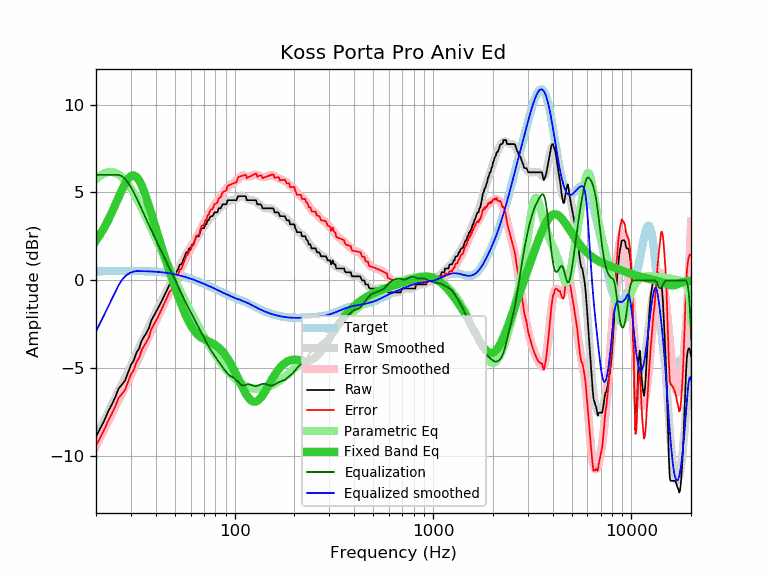

Values plotted in this chart, from the file beside it:
frequency, raw, error, smoothed, error_smoothed, equalization, parametric_eq, equalized_raw, equalized_smoothed, target
20, -8.89, -9.41, -8.90, -9.42, 6.00, 2.27, -2.89, -2.90, 0.52
21, -8.43, -8.95, -8.42, -8.94, 6.00, 2.62, -2.43, -2.42, 0.52
22, -7.98, -8.50, -7.95, -8.48, 6.00, 3.00, -1.98, -1.95, 0.52
23, -7.47, -8.00, -7.50, -8.03, 6.00, 3.41, -1.47, -1.50, 0.53
24, -7.07, -7.60, -7.07, -7.60, 6.00, 3.84, -1.07, -1.07, 0.53
25, -6.65, -7.18, -6.67, -7.20, 6.00, 4.29, -0.65, -0.67, 0.53
26, -6.15, -6.68, -6.28, -6.81, 6.00, 4.73, -0.15, -0.28, 0.53
27, -5.93, -6.46, -5.91, -6.44, 5.93, 5.15, -0.00, 0.02, 0.53
28, -5.70, -6.23, -5.55, -6.08, 5.78, 5.50, 0.08, 0.23, 0.53
29, -5.24, -5.77, -5.19, -5.73, 5.56, 5.78, 0.32, 0.36, 0.53
30, -4.81, -5.34, -4.85, -5.38, 5.30, 5.94, 0.49, 0.45, 0.53
31, -4.56, -5.09, -4.50, -5.04, 5.01, 5.97, 0.45, 0.51, 0.53
32, -4.10, -4.63, -4.17, -4.70, 4.70, 5.89, 0.60, 0.53, 0.53
33, -3.87, -4.40, -3.84, -4.37, 4.37, 5.68, 0.50, 0.53, 0.53
34, -3.42, -3.95, -3.52, -4.04, 4.04, 5.39, 0.62, 0.53, 0.53
35, -3.19, -3.71, -3.21, -3.73, 3.73, 5.04, 0.54, 0.52, 0.52
36, -2.96, -3.48, -2.91, -3.43, 3.43, 4.64, 0.47, 0.52, 0.52
37, -2.71, -3.22, -2.62, -3.14, 3.14, 4.23, 0.43, 0.51, 0.51
38, -2.28, -2.79, -2.35, -2.86, 2.86, 3.81, 0.58, 0.51, 0.51
39, -2.05, -2.55, -2.08, -2.59, 2.59, 3.39, 0.54, 0.50, 0.50
40, -1.82, -2.31, -1.83, -2.32, 2.32, 2.98, 0.50, 0.49, 0.49
41, -1.60, -2.08, -1.59, -2.07, 2.07, 2.58, 0.47, 0.48, 0.48
42, -1.37, -1.84, -1.35, -1.83, 1.83, 2.20, 0.46, 0.47, 0.47
43, -1.14, -1.60, -1.12, -1.59, 1.59, 1.83, 0.45, 0.46, 0.46
44, -0.91, -1.36, -0.90, -1.35, 1.35, 1.48, 0.44, 0.45, 0.45
45, -0.68, -1.12, -0.69, -1.13, 1.13, 1.14, 0.45, 0.44, 0.44
46, -0.46, -0.88, -0.49, -0.91, 0.91, 0.81, 0.45, 0.42, 0.42
47, -0.23, -0.63, -0.29, -0.69, 0.69, 0.50, 0.46, 0.40, 0.40
48, -0.18, -0.57, -0.09, -0.48, 0.48, 0.19, 0.30, 0.39, 0.39
49, 0.13, -0.24, 0.10, -0.26, 0.26, -0.10, 0.39, 0.37, 0.37
50, 0.23, -0.12, 0.29, -0.05, 0.05, -0.39, 0.28, 0.35, 0.35
51, 0.50, 0.17, 0.48, 0.15, -0.15, -0.66, 0.35, 0.33, 0.33
52, 0.68, 0.38, 0.66, 0.36, -0.36, -0.92, 0.32, 0.30, 0.30
53, 0.91, 0.63, 0.84, 0.56, -0.56, -1.17, 0.35, 0.28, 0.28
54, 0.91, 0.65, 1.01, 0.76, -0.76, -1.41, 0.15, 0.26, 0.26
55, 1.14, 0.91, 1.18, 0.95, -0.95, -1.63, 0.19, 0.23, 0.23
56, 1.37, 1.16, 1.34, 1.13, -1.13, -1.84, 0.24, 0.21, 0.21
57, 1.60, 1.42, 1.49, 1.31, -1.31, -2.04, 0.29, 0.18, 0.18
58, 1.60, 1.45, 1.63, 1.48, -1.48, -2.22, 0.12, 0.15, 0.15
59, 1.82, 1.70, 1.77, 1.64, -1.64, -2.39, 0.18, 0.12, 0.12
60, 1.82, 1.72, 1.90, 1.80, -1.80, -2.54, 0.02, 0.10, 0.10
61, 2.05, 1.98, 2.03, 1.96, -1.96, -2.67, 0.09, 0.07, 0.07
62, 2.05, 2.01, 2.15, 2.11, -2.11, -2.79, -0.06, 0.04, 0.04
63, 2.28, 2.27, 2.27, 2.26, -2.26, -2.90, 0.02, 0.01, 0.01
64, 2.51, 2.53, 2.39, 2.41, -2.41, -2.99, 0.10, -0.02, -0.02
65, 2.51, 2.56, 2.51, 2.56, -2.56, -3.07, -0.05, -0.05, -0.05
66, 2.51, 2.59, 2.62, 2.70, -2.70, -3.14, -0.19, -0.08, -0.08
67, 2.74, 2.85, 2.74, 2.84, -2.84, -3.20, -0.10, -0.11, -0.11
68, 2.96, 3.10, 2.85, 2.98, -2.98, -3.26, -0.02, -0.14, -0.14
69, 2.96, 3.13, 2.95, 3.12, -3.12, -3.30, -0.16, -0.17, -0.17
70, 2.96, 3.16, 3.06, 3.26, -3.26, -3.34, -0.30, -0.20, -0.20
71, 3.19, 3.42, 3.16, 3.39, -3.39, -3.38, -0.20, -0.23, -0.23
72, 3.20, 3.46, 3.26, 3.52, -3.52, -3.41, -0.32, -0.26, -0.26
73, 3.42, 3.71, 3.36, 3.64, -3.64, -3.44, -0.22, -0.28, -0.29
74, 3.42, 3.73, 3.45, 3.76, -3.76, -3.47, -0.34, -0.31, -0.31
75, 3.59, 3.93, 3.53, 3.88, -3.88, -3.50, -0.29, -0.34, -0.34
76, 3.65, 4.02, 3.61, 3.98, -3.98, -3.54, -0.33, -0.37, -0.37
77, 3.65, 4.05, 3.68, 4.08, -4.08, -3.57, -0.43, -0.40, -0.40
78, 3.71, 4.14, 3.75, 4.18, -4.18, -3.60, -0.47, -0.43, -0.43
79, 3.87, 4.33, 3.80, 4.27, -4.27, -3.64, -0.40, -0.46, -0.46
... 553 more rows
